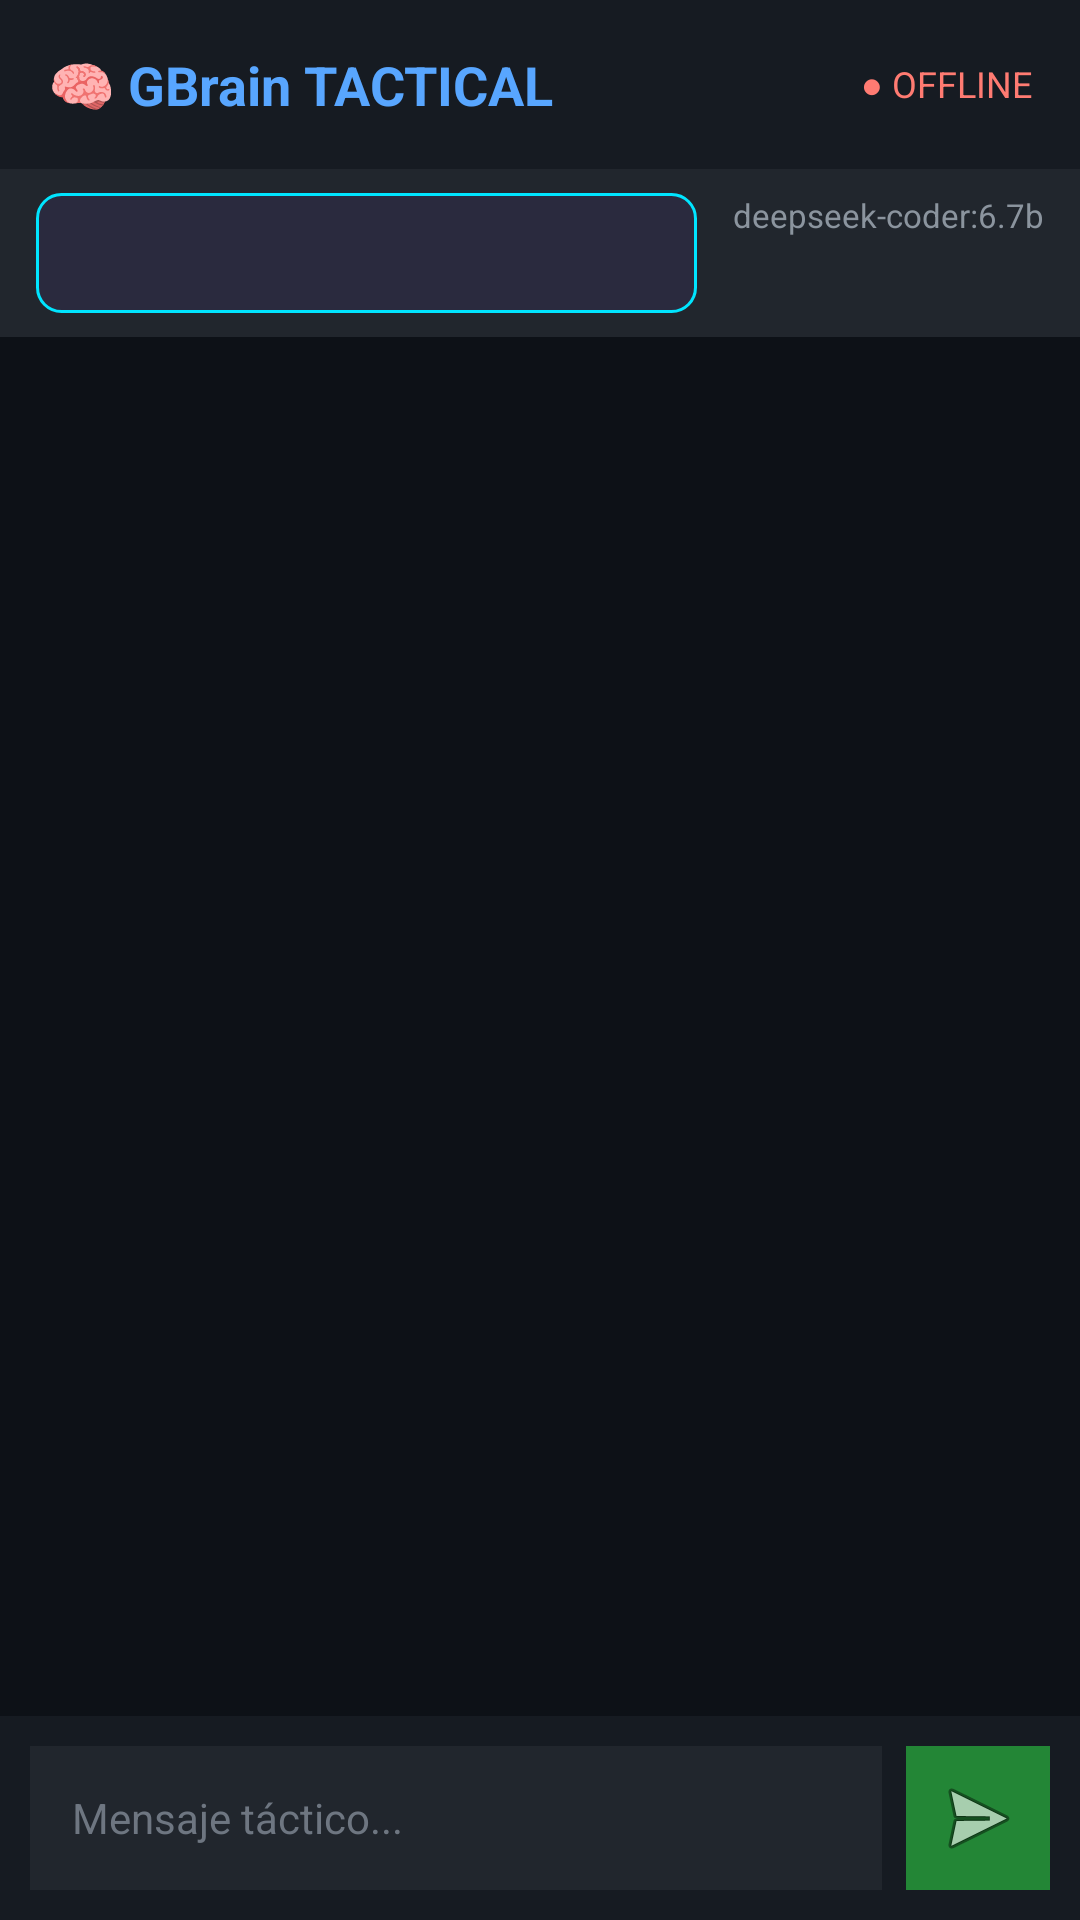

Android layout source for this screen:
<!-- AndroidManifest.xml: activity theme AppTheme -->
<!-- res/layout/activity_gbrain_chat.xml -->
<?xml version="1.0" encoding="utf-8"?>
<LinearLayout xmlns:android="http://schemas.android.com/apk/res/android"
    android:layout_width="match_parent"
    android:layout_height="match_parent"
    android:orientation="vertical"
    android:background="#FF0D1117">

    
    <LinearLayout
        android:layout_width="match_parent"
        android:layout_height="wrap_content"
        android:orientation="horizontal"
        android:padding="16dp"
        android:background="#FF161B22"
        android:gravity="center_vertical">

        <TextView
            android:layout_width="0dp"
            android:layout_height="wrap_content"
            android:layout_weight="1"
            android:text="🧠 GBrain TACTICAL"
            android:textColor="#FF58A6FF"
            android:textSize="18sp"
            android:textStyle="bold" />

        <TextView
            android:id="@+id/tvConnectionStatus"
            android:layout_width="wrap_content"
            android:layout_height="wrap_content"
            android:text="● OFFLINE"
            android:textColor="#FFFF7B72"
            android:textSize="12sp" />
    </LinearLayout>

    
    <LinearLayout
        android:layout_width="match_parent"
        android:layout_height="wrap_content"
        android:orientation="horizontal"
        android:paddingHorizontal="12dp"
        android:paddingVertical="8dp"
        android:background="#FF21262D">

        <Spinner
            android:id="@+id/spinnerMode"
            android:layout_width="0dp"
            android:layout_height="40dp"
            android:layout_weight="1"
            android:background="@drawable/spinner_background" />

        <TextView
            android:id="@+id/tvModelInfo"
            android:layout_width="wrap_content"
            android:layout_height="wrap_content"
            android:text="deepseek-coder:6.7b"
            android:textColor="#FF8B949E"
            android:textSize="11sp"
            android:paddingStart="12dp"
            android:gravity="center_vertical" />
    </LinearLayout>

    
    <ScrollView
        android:id="@+id/scrollMessages"
        android:layout_width="match_parent"
        android:layout_height="0dp"
        android:layout_weight="1"
        android:padding="12dp"
        android:fillViewport="true">

        <LinearLayout
            android:id="@+id/layoutMessages"
            android:layout_width="match_parent"
            android:layout_height="wrap_content"
            android:orientation="vertical" />

    </ScrollView>

    
    <LinearLayout
        android:id="@+id/layoutLoading"
        android:layout_width="match_parent"
        android:layout_height="wrap_content"
        android:orientation="horizontal"
        android:paddingHorizontal="16dp"
        android:paddingVertical="8dp"
        android:gravity="center_vertical"
        android:visibility="gone">

        <ProgressBar
            android:layout_width="24dp"
            android:layout_height="24dp"
            style="?android:attr/progressBarStyleSmall" />

        <TextView
            android:id="@+id/tvLoadingText"
            android:layout_width="wrap_content"
            android:layout_height="wrap_content"
            android:text="GBrain procesando..."
            android:textColor="#FF58A6FF"
            android:textSize="13sp"
            android:paddingStart="8dp" />
    </LinearLayout>

    
    <LinearLayout
        android:layout_width="match_parent"
        android:layout_height="wrap_content"
        android:orientation="horizontal"
        android:padding="10dp"
        android:background="#FF161B22"
        android:gravity="center_vertical">

        <EditText
            android:id="@+id/etMessage"
            android:layout_width="0dp"
            android:layout_height="48dp"
            android:layout_weight="1"
            android:background="#FF21262D"
            android:hint="Mensaje táctico..."
            android:textColor="#FFC9D1D9"
            android:textColorHint="#FF6E7681"
            android:paddingHorizontal="14dp"
            android:textSize="14sp"
            android:singleLine="true"
            android:imeOptions="actionSend"
            android:inputType="text" />

        <ImageButton
            android:id="@+id/btnSend"
            android:layout_width="48dp"
            android:layout_height="48dp"
            android:layout_marginStart="8dp"
            android:background="#FF238636"
            android:src="@android:drawable/ic_menu_send"
            android:scaleType="centerInside"
            android:contentDescription="Enviar" />
    </LinearLayout>

</LinearLayout>
<!-- resources referenced by this layout -->
<resources>
  <!-- drawable spinner_background (drawable) -->
  <?xml version="1.0" encoding="utf-8"?>
  <shape xmlns:android="http://schemas.android.com/apk/res/android"
      android:shape="rectangle">
      <solid android:color="#FF2A2A3E" />
      <stroke
          android:width="1dp"
          android:color="#FF00E5FF" />
      <corners android:radius="8dp" />
      <padding
          android:left="12dp"
          android:right="12dp"
          android:top="8dp"
          android:bottom="8dp" />
  </shape>
  <style name="AppTheme" parent="Theme.MaterialComponents.DayNight.NoActionBar">
          <item name="colorPrimary">@color/primary</item>
          <item name="colorPrimaryDark">@color/primaryDark</item>
          <item name="colorAccent">@color/accent</item>
          <item name="android:windowBackground">@color/background</item>
          <item name="android:statusBarColor">@color/primaryDark</item>
          <item name="android:navigationBarColor">@color/primaryDark</item>
      </style>
  <color name="primary">#FF00E5FF</color>
  <color name="primaryDark">#FF1A1A2E</color>
  <color name="accent">#FF00E5FF</color>
  <color name="background">#FF121221</color>
</resources>
